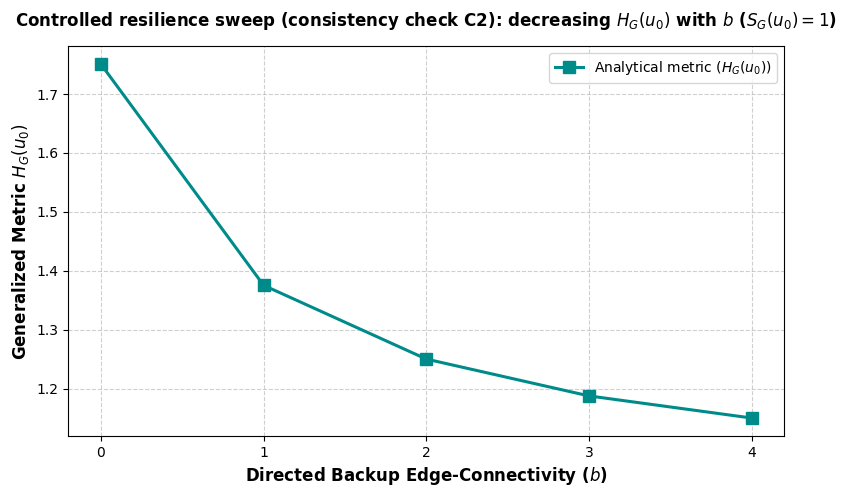

Reproduce this figure in Python.
import csv
import os
import networkx as nx
import numpy as np
import matplotlib.pyplot as plt

# Set professional plotting standards
plt.rcParams['font.family'] = 'sans-serif'
plt.rcParams['font.sans-serif'] = ['DejaVu Sans', 'Arial', 'Helvetica']


def compute_framework_metrics(G, root, primary_path, alpha=1.0, beta=1.0, q_u=0.75):
    """
    Computes structural order S_G, residual directed edge connectivity b,
    operational stress T_G, and the integrated metric H_G.
    """
    sccs = list(nx.strongly_connected_components(G))
    cond_dag = nx.condensation(G, scc=sccs)

    node_to_scc = {}
    for idx, scc in enumerate(sccs):
        for node in scc:
            node_to_scc[node] = idx

    s_g_comp = {}
    try:
        topo_order = list(nx.topological_sort(cond_dag))
    except nx.NetworkXUnfeasible:
        topo_order = list(cond_dag.nodes())

    for comp in topo_order:
        preds = list(cond_dag.predecessors(comp))
        if not preds:
            s_g_comp[comp] = 1.0
        else:
            max_pred_order = max(s_g_comp[p] for p in preds)
            count_max = sum(1 for p in preds if s_g_comp[p] == max_pred_order)
            s_g_comp[comp] = max_pred_order + 1 if count_max >= 2 else max_pred_order

    source_node = primary_path[0]
    comp_idx = node_to_scc[source_node]
    S_G_val = s_g_comp[comp_idx]

    # Directed Residual Edge Connectivity b(u; P_u)
    G_res = G.copy()
    primary_edges = list(zip(primary_path[:-1], primary_path[1:]))
    for edge in primary_edges:
        if G_res.has_edge(*edge):
            G_res.remove_edge(*edge)

    try:
        b_val = float(nx.edge_connectivity(G_res, source_node, root))
    except (nx.NetworkXError, nx.NetworkXUnfeasible):
        b_val = 0.0

    # Integrated metric H_G evaluated at source u_0
    r_E = b_val / (1.0 + b_val)
    g_u = q_u * (1.0 - beta * r_E)
    T_G_val = g_u  # source-node formulation, no offset
    H_G_val = S_G_val + alpha * T_G_val

    return S_G_val, b_val, H_G_val, r_E, g_u, T_G_val


def run_deterministic_h2_verification(alpha=1.0, beta=1.0, q_u=0.75):
    """
    Constructs a controlled topological scaffold where backup edge connectivity b
    is systematically swept from 0 to 4 while maintaining a fixed structural order S_G(u_0).
    """
    n_nodes = 10
    root = n_nodes - 1
    source = 0

    # Define a rigid primary path: 0 -> 1 -> 2 -> root
    primary_path = [0, 1, 2, root]

    # Pool of auxiliary nodes available to construct independent disjoint backup paths
    aux_nodes_pools = [
        [],                 # For b = 0 (no bypasses)
        [3],                # For b = 1
        [3, 4],             # For b = 2
        [3, 4, 5],          # For b = 3
        [3, 4, 5, 6]        # For b = 4
    ]

    rows = []

    for pool in aux_nodes_pools:
        # Build a base graph containing the primary path
        G = nx.DiGraph()
        for i in range(len(primary_path) - 1):
            G.add_edge(primary_path[i], primary_path[i + 1])

        # Add background nodes ensuring they connect to root to keep base S_G stable
        for n in range(n_nodes):
            if n not in primary_path and n not in pool:
                G.add_edge(n, root)

        # Construct independent auxiliary bypass paths from source to root via pool nodes
        for aux in pool:
            G.add_edge(source, aux)
            G.add_edge(aux, root)

        # Ensure overall connectivity
        for node in range(n_nodes):
            if not nx.has_path(G, node, root):
                G.add_edge(node, root)

        S_G, b_val, H_G, r_E, g_u, T_G_val = compute_framework_metrics(
            G, root, primary_path, alpha=alpha, beta=beta, q_u=q_u
        )

        rows.append({
            "b": int(b_val),
            "S_G": float(S_G),
            "q_u": float(q_u),
            "r_E": float(r_E),
            "g_u": float(g_u),
            "T_G": float(T_G_val),
            "alpha": float(alpha),
            "beta": float(beta),
            "H_G": float(H_G),
            "pool_size": len(pool),
        })

    b_variants = [r["b"] for r in rows]
    h_g_variants = [r["H_G"] for r in rows]
    s_g_variants = [r["S_G"] for r in rows]

    # Assertions confirming implementation correctness and strict monotonicity
    assert b_variants == [0, 1, 2, 3, 4], f"Unexpected b values: {b_variants}"
    assert all(np.diff(h_g_variants) < 0), "H_G values are not strictly monotonic decreasing!"

    return s_g_variants, b_variants, h_g_variants, rows


def plot_deterministic_verification():
    s_g, b_vals, h_g_vals, rows = run_deterministic_h2_verification()

    # --- Output paths ---
    output_dir = os.path.dirname(os.path.abspath(__file__)) if "__file__" in globals() else "."
    csv_path = os.path.join(output_dir, "hypothesis_h2_controlled_verification.csv")
    pdf_path = os.path.join(output_dir, "hypothesis_h2_controlled_verification.pdf")

    print("=== Controlled resilience sweep (consistency check C2) ===")
    for r in rows:
        print(
            f"S_G(u0)={r['S_G']:.4f} | b={r['b']:d} | r_E={r['r_E']:.6f} | "
            f"g(u0)={r['g_u']:.6f} | T_G(u0)={r['T_G']:.6f} | "
            f"H_G(u0)={r['H_G']:.12f}"
        )

    # --- CSV output ---
    with open(csv_path, "w", newline="") as f:
        writer = csv.DictWriter(
            f,
            fieldnames=[
                "b", "S_G", "q_u", "r_E", "g_u", "T_G",
                "alpha", "beta", "H_G", "pool_size",
            ],
        )
        writer.writeheader()
        for r in rows:
            writer.writerow({
                "b": r["b"],
                "S_G": f"{r['S_G']:.6f}",
                "q_u": f"{r['q_u']:.6f}",
                "r_E": f"{r['r_E']:.12f}",
                "g_u": f"{r['g_u']:.12f}",
                "T_G": f"{r['T_G']:.12f}",
                "alpha": f"{r['alpha']:.6f}",
                "beta": f"{r['beta']:.6f}",
                "H_G": f"{r['H_G']:.12f}",
                "pool_size": r["pool_size"],
            })
    print(f"Wrote CSV: {csv_path}")

    # --- Publication-Grade Plotting (PDF) ---
    fig, ax = plt.subplots(figsize=(8, 5), dpi=300)

    ax.plot(
        b_vals, h_g_vals,
        marker='s', color='darkcyan', linewidth=2.2, markersize=8,
        label=r'Analytical metric ($H_G(u_0)$)',
    )

    ax.set_xlabel(r'Directed Backup Edge-Connectivity ($b$)',
                  fontsize=12, fontweight='bold')
    ax.set_ylabel(r'Generalized Metric $H_G(u_0)$',
                  fontsize=12, fontweight='bold')
    ax.set_title(
        r'Controlled resilience sweep (consistency check C2): '
        r'decreasing $H_G(u_0)$ with $b$ ($S_G(u_0) = 1$)',
        fontsize=12, pad=15, fontweight='bold',
    )

    ax.set_xticks([0, 1, 2, 3, 4])
    ax.grid(True, linestyle='--', alpha=0.6)
    ax.legend(loc='upper right', frameon=True, facecolor='white')

    plt.tight_layout()
    plt.savefig(pdf_path, format='pdf', bbox_inches='tight')
    plt.show()
    print(f"Figure saved as '{pdf_path}'.")


if __name__ == '__main__':
    plot_deterministic_verification()
